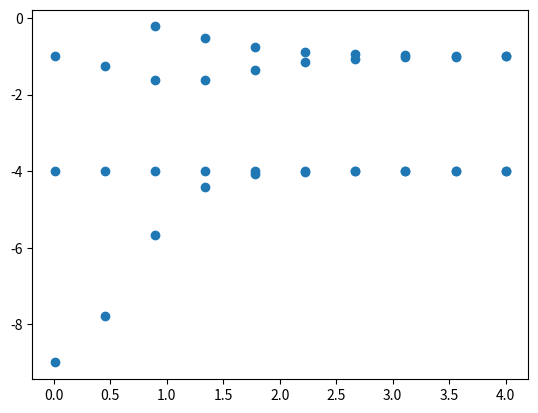

Python code for this plot:
import numpy as np
import matplotlib.pyplot as plt

def gen_phi(ep_):


    phi_ = np.zeros(np.size(xi))
    f = nu - ep_
    q = np.sqrt(-ep_)

    phi_[0] = 1
    phi_[1] = np.exp(q * h)

    for i in range(1, np.size(xi) - 1):
        phi_[i + 1] = (2 + f[i] * h ** 2) * phi_[i] - phi_[i - 1]

    return phi_

def count_nodes(y):
    #this counts number of sign changes as a number of nodes
    n = 0
    plus = (y[1] > 0)

    for i in range(10, np.size(y) - 10):
        if plus and y[i] < 0:
            plus = False
            n += 1
            continue
        if (not plus) and y[i] > 0:
            plus = True
            n += 1
            continue

    return n

def find_ep(goal):
    ep_min = -2 * nu0
    ep_max = -0.1
    phi_min = gen_phi(ep_min)
    phi_max = gen_phi(ep_max)

    nodes_min = count_nodes(phi_min)
    nodes_max = count_nodes(phi_max)

    if nodes_min > goal or nodes_max < goal:
        print("not enough nodes")
        return 404

    #find right range for epsilon
    for j in range(500):
        if abs(ep_min - ep_max) < 10**(-9):
            break

        ep_mid = (ep_min + ep_max)/2.0
        phi_mid = gen_phi(ep_mid)

        if count_nodes(phi_mid) < goal:
            ep_min = ep_mid
            continue

        if count_nodes(phi_mid) > goal:
            ep_max = ep_mid
            continue

        test = phi_mid[-2]*phi_mid[-1] - np.exp(np.sqrt(-ep_mid)*h)*(phi_mid[-1]**2)

        if test < 1:    #always look for maximum epsilon
            ep_min = ep_mid

        if test > 1:    #bad guess on interval
            print("goal outside search area")
            return 404

    return (ep_min + ep_max)/2


# Parameters
S = np.linspace(0.01, 4, 10, endpoint=True)
x = []
vals = []

for i in range(np.size(S)):

    s = S[i]

    ximax = int(s + 8)
    ximin = -ximax
    Nsteps = 100*2*ximax
    b = 2
    nu0 = b*(b+1)
    h = (ximax - ximin)/Nsteps
    target = 0  #target number of nodes in search
    ep = -(b - target)**2

    xi = np.linspace(ximin, ximax, Nsteps)
    nu = np.array([-nu0*(np.cosh(xi_ + s)**(-2)) + (-nu0*(np.cosh(xi_ - s)**(-2))) for xi_ in xi])
    nodes_max = count_nodes(gen_phi(-0.1))

    for j in range(nodes_max):
        ep = find_ep(j)
        x.append(S[i])
        vals.append(ep)

plt.scatter(x, vals)
plt.show()



